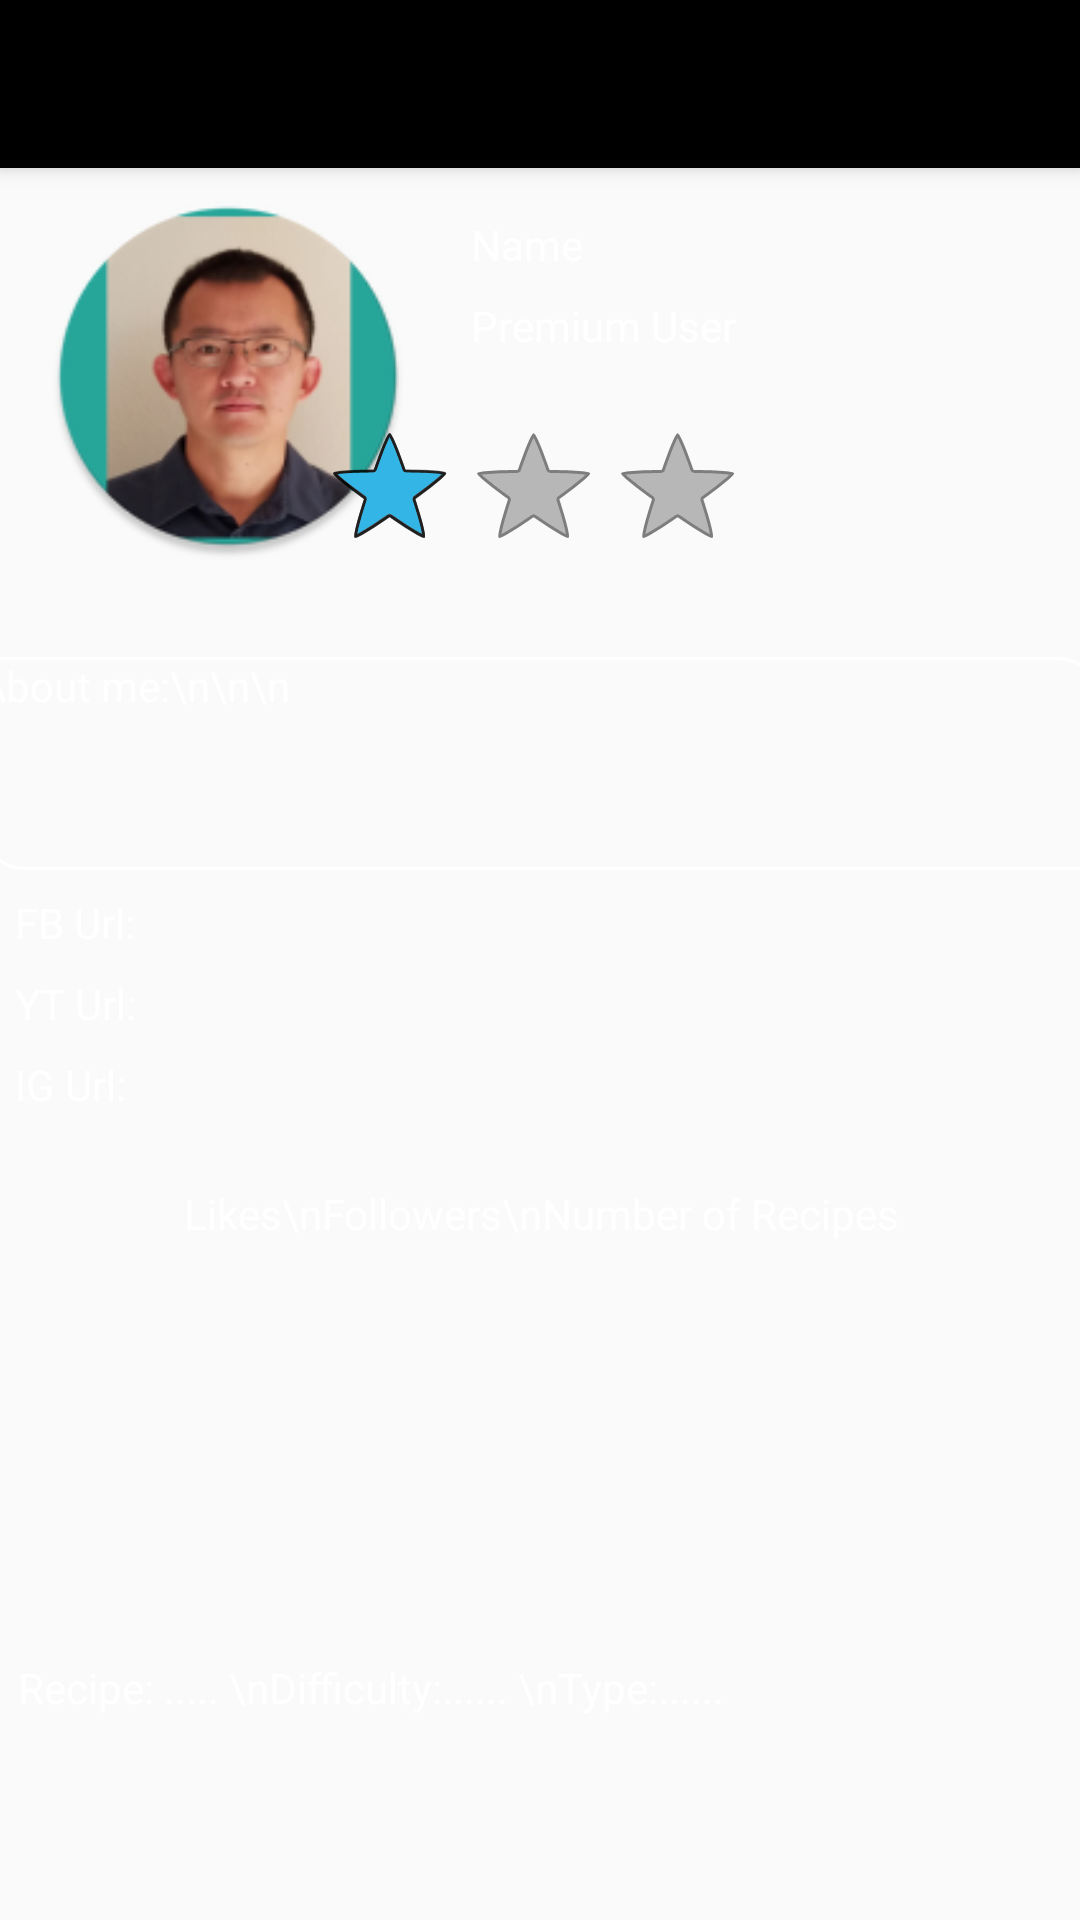

Layout XML and referenced resources for this Android screen:
<!-- AndroidManifest.xml: application theme AppTheme -->
<!-- res/layout/activity_profile.xml -->
<?xml version="1.0" encoding="utf-8"?>
<LinearLayout xmlns:android="http://schemas.android.com/apk/res/android"
    xmlns:app="http://schemas.android.com/apk/res-auto"
    xmlns:tools="http://schemas.android.com/tools"
    android:orientation="vertical"
    android:layout_width="match_parent"
    android:layout_height="match_parent"
    android:background="@drawable/standard_backgound">

    <androidx.constraintlayout.widget.ConstraintLayout
        android:layout_width="match_parent"
        android:layout_height="match_parent">


        <TextView
            android:id="@+id/recipe_text"
            android:layout_width="348dp"
            android:layout_height="145dp"
            android:layout_marginTop="24dp"
            android:fontFamily="sans-serif"
            android:minLines="1"
            android:singleLine="false"
            android:text="Recipe: ..... \nDifficulty:...... \nType:......"
            android:textColor="#FFFFFFFF"
            app:layout_constraintEnd_toEndOf="parent"
            app:layout_constraintStart_toStartOf="parent"
            app:layout_constraintTop_toBottomOf="@+id/recipe_picture" />

        <TextView
            android:id="@+id/IGurl"
            android:layout_width="350dp"
            android:layout_height="19dp"
            android:layout_marginTop="8dp"
            android:fontFamily="sans-serif"
            android:text="IG Url:"
            android:textColor="#FFFFFFFF"
            app:layout_constraintEnd_toEndOf="parent"
            app:layout_constraintStart_toStartOf="parent"
            app:layout_constraintTop_toBottomOf="@+id/YTurl" />

        <TextView
            android:id="@+id/Likes_and_shares"
            android:layout_width="261dp"
            android:layout_height="57dp"
            android:layout_marginTop="5dp"
            android:fontFamily="sans-serif"
            android:minLines="1"
            android:gravity="center"
            android:text="Likes\nFollowers\nNumber of Recipes"
            android:textColor="#FFFFFFFF"
            app:layout_constraintEnd_toEndOf="parent"
            app:layout_constraintHorizontal_bias="0.506"
            app:layout_constraintStart_toStartOf="parent"
            app:layout_constraintTop_toBottomOf="@+id/IGurl" />

        <TextView
            android:id="@+id/FBurl"
            android:layout_width="350dp"
            android:layout_height="19dp"
            android:layout_marginTop="8dp"
            android:fontFamily="sans-serif"
            android:text="FB Url:"
            android:textColor="#FFFFFFFF"
            app:layout_constraintEnd_toEndOf="parent"
            app:layout_constraintHorizontal_bias="0.496"
            app:layout_constraintStart_toStartOf="parent"
            app:layout_constraintTop_toBottomOf="@+id/AboutMe" />

        <TextView
            android:id="@+id/YTurl"
            android:layout_width="350dp"
            android:layout_height="19dp"
            android:layout_marginTop="8dp"
            android:fontFamily="sans-serif"
            android:text="YT Url:"
            android:textColor="#FFFFFFFF"
            app:layout_constraintEnd_toEndOf="parent"
            app:layout_constraintStart_toStartOf="parent"
            app:layout_constraintTop_toBottomOf="@+id/FBurl" />

        <androidx.appcompat.widget.Toolbar
            android:id="@+id/menu_toolbar_layout"
            android:layout_width="match_parent"
            android:layout_height="wrap_content"
            android:background="#000000"
            android:elevation="4dp"
            app:layout_constraintEnd_toEndOf="parent"
            app:layout_constraintStart_toStartOf="parent"
            app:layout_constraintTop_toTopOf="parent"
            app:popupTheme="@style/ThemeOverlay.AppCompat.Light">

        </androidx.appcompat.widget.Toolbar>

        <TextView
            android:id="@+id/Premium_box"
            android:layout_width="wrap_content"
            android:layout_height="wrap_content"
            android:layout_marginStart="20dp"
            android:layout_marginTop="8dp"
            android:text="Premium User"
            android:textColor="#FFFFFFFF"
            app:layout_constraintStart_toEndOf="@+id/profile_picture"
            app:layout_constraintTop_toBottomOf="@+id/NameTextBox" />

        <ImageView
            android:id="@+id/profile_picture"
            android:layout_width="122dp"
            android:layout_height="123dp"
            android:layout_marginStart="15dp"
            android:layout_marginTop="8dp"
            android:src="@mipmap/profile_pic5_round"
            app:layout_constraintStart_toStartOf="parent"
            app:layout_constraintTop_toBottomOf="@+id/menu_toolbar_layout"
            tools:srcCompat="@tools:sample/avatars" />

        <TextView
            android:id="@+id/NameTextBox"
            android:layout_width="wrap_content"
            android:layout_height="wrap_content"
            android:layout_marginStart="20dp"
            android:layout_marginTop="16dp"
            android:text="Name"
            android:textColor="#FFFFFFFF"
            app:layout_constraintStart_toEndOf="@+id/profile_picture"
            app:layout_constraintTop_toBottomOf="@+id/menu_toolbar_layout" />

        <RatingBar
            android:id="@+id/ratingStar"
            style="@android:style/Widget.Holo.Light.RatingBar"
            android:layout_width="142dp"
            android:layout_height="55dp"
            android:layout_marginTop="20dp"
            android:layout_marginEnd="112dp"
            android:clickable="false"
            android:indeterminate="false"
            android:isIndicator="true"
            android:numStars="3"
            android:rating="1"
            android:stepSize="1"
            app:layout_constraintEnd_toEndOf="parent"
            app:layout_constraintTop_toBottomOf="@+id/Premium_box" />

        <TextView
            android:id="@+id/AboutMe"
            android:layout_width="375dp"
            android:layout_height="71dp"
            android:layout_marginTop="26dp"
            android:background="@drawable/edit_text_background"
            android:fontFamily="sans-serif"
            android:minLines="1"
            android:singleLine="false"
            android:text="About me:\n\n\n"
            android:textColor="#FFFFFFFF"
            app:layout_constraintEnd_toEndOf="parent"
            app:layout_constraintStart_toStartOf="parent"
            app:layout_constraintTop_toBottomOf="@+id/ratingStar" />

        <ImageView
            android:id="@+id/recipe_picture"
            android:layout_width="219dp"
            android:layout_height="91dp"
            android:layout_marginStart="76dp"
            android:layout_marginTop="5dp"
            android:clickable="true"
            android:focusable="auto"
            android:src="@mipmap/sample_recipe1_round"
            app:layout_constraintEnd_toEndOf="parent"
            app:layout_constraintHorizontal_bias="0.172"
            app:layout_constraintStart_toStartOf="parent"
            app:layout_constraintTop_toBottomOf="@+id/Likes_and_shares" />


    </androidx.constraintlayout.widget.ConstraintLayout>
</LinearLayout>
<!-- resources referenced by this layout -->
<resources>
  <!-- drawable edit_text_background (drawable) -->
  <?xml version="1.0" encoding="utf-8"?>
  <shape xmlns:android="http://schemas.android.com/apk/res/android">
      <stroke
          android:width="1dp"
          android:color="#FFFFFFFF" />
      <corners
          android:bottomRightRadius="5dp"
          android:bottomLeftRadius="15dp"
          android:topRightRadius="15dp" />
  </shape>
  <!-- mipmap profile_pic5_round: png bitmap (mipmap-hdpi, 9910 bytes) -->
  <!-- mipmap sample_recipe1_round (mipmap-anydpi-v26) -->
  <?xml version="1.0" encoding="utf-8"?>
  <adaptive-icon xmlns:android="http://schemas.android.com/apk/res/android">
      <background android:drawable="@color/sample_recipe1_background" />
      <foreground android:drawable="@mipmap/sample_recipe1_foreground" />
  </adaptive-icon>
  <style name="AppTheme" parent="Theme.AppCompat.Light.NoActionBar">
          
          <item name="colorPrimary">@color/colorPrimary</item>
          <item name="colorPrimaryDark">@color/colorPrimaryDark</item>
          <item name="colorAccent">@color/colorAccent</item>
          
          <item name="android:textColorSecondary">@color/colorAccent</item>
      </style>
  <color name="sample_recipe1_background">#26A69A</color>
  <color name="colorPrimary">#000000</color>
  <color name="colorPrimaryDark">#000000</color>
  <color name="colorAccent">#FFFFFF</color>
</resources>
